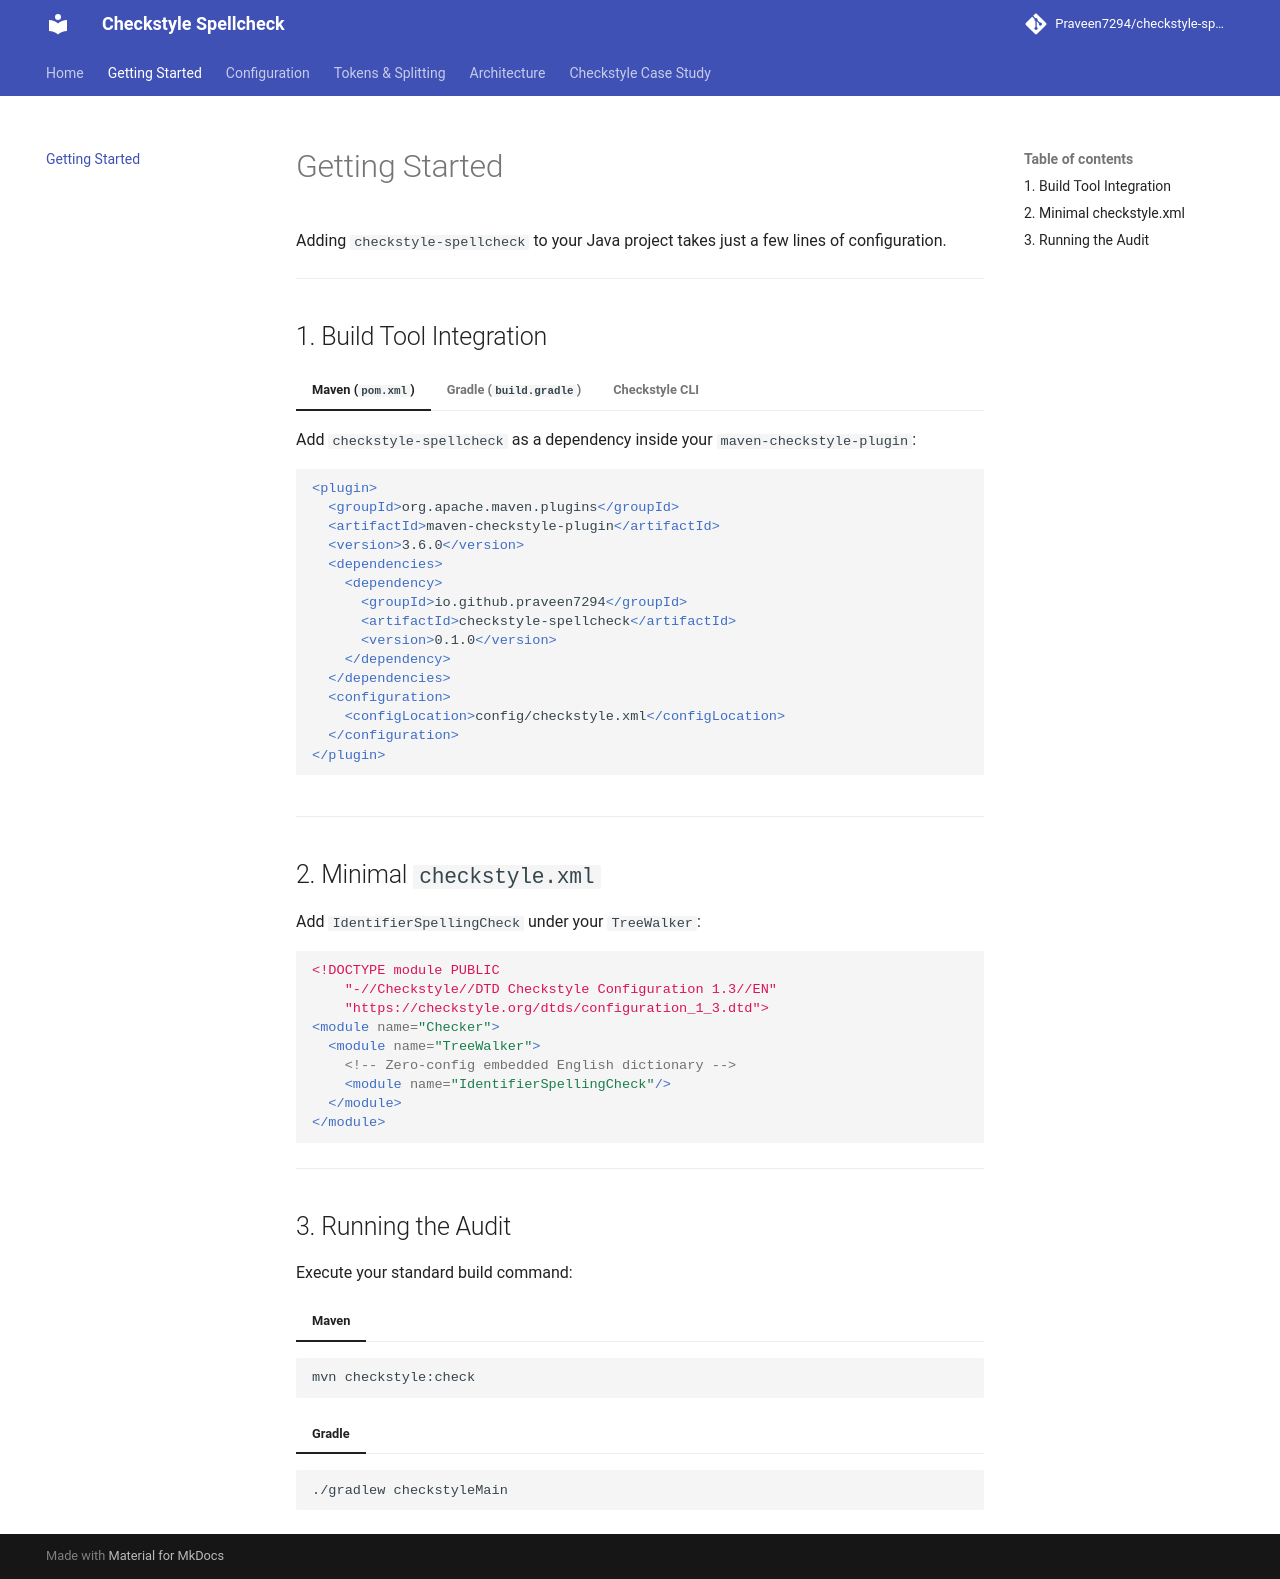

repository: Praveen7294/checkstyle-spellcheck · page: getting-started/index.html · generator: mkdocs

# Getting Started

Adding `checkstyle-spellcheck` to your Java project takes just a few lines of configuration.

---

## 1. Build Tool Integration

=== "Maven (`pom.xml`)"

    Add `checkstyle-spellcheck` as a dependency inside your `maven-checkstyle-plugin`:

    ```xml
    <plugin>
      <groupId>org.apache.maven.plugins</groupId>
      <artifactId>maven-checkstyle-plugin</artifactId>
      <version>3.6.0</version>
      <dependencies>
        <dependency>
          <groupId>io.github.praveen7294</groupId>
          <artifactId>checkstyle-spellcheck</artifactId>
          <version>0.1.0</version>
        </dependency>
      </dependencies>
      <configuration>
        <configLocation>config/checkstyle.xml</configLocation>
      </configuration>
    </plugin>
    ```

=== "Gradle (`build.gradle`)"

    Add the extension to your `checkstyle` configuration:

    ```groovy
    plugins {
        id 'checkstyle'
    }

    dependencies {
        checkstyle 'io.github.praveen7294:checkstyle-spellcheck:0.1.0'
    }
    ```

=== "Checkstyle CLI"

    Include the extension JAR alongside the Checkstyle all-in-one JAR on the Java classpath:

    ```bash
    java -cp "checkstyle-14.4.0-all.jar;checkstyle-spellcheck-0.1.0.jar" \
      com.puppycrawl.tools.checkstyle.Main -c checkstyle.xml src/
    ```

---

## 2. Minimal `checkstyle.xml`

Add `IdentifierSpellingCheck` under your `TreeWalker`:

```xml
<!DOCTYPE module PUBLIC
    "-//Checkstyle//DTD Checkstyle Configuration 1.3//EN"
    "https://checkstyle.org/dtds/configuration_1_3.dtd">
<module name="Checker">
  <module name="TreeWalker">
    <!-- Zero-config embedded English dictionary -->
    <module name="IdentifierSpellingCheck"/>
  </module>
</module>
```

---

## 3. Running the Audit

Execute your standard build command:

=== "Maven"

```bash
mvn checkstyle:check
```

=== "Gradle"

```bash
./gradlew checkstyleMain
```
